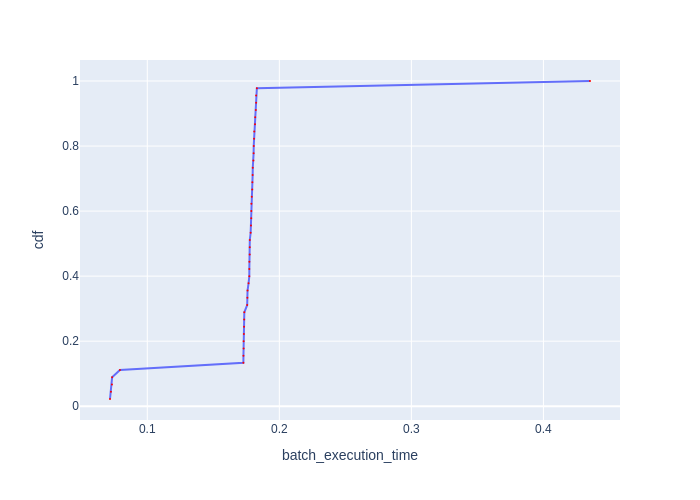

The table this chart was drawn from, first rows:
Batch Id, batch_execution_time, cdf
35, 0.07176, 0.02222
26, 0.07247, 0.04444
17, 0.07323, 0.06667
44, 0.07337, 0.08889
8, 0.07928, 0.1111
28, 0.1728, 0.1333
27, 0.1728, 0.1556
37, 0.173, 0.1778
10, 0.173, 0.2
9, 0.1731, 0.2222
36, 0.1733, 0.2444
19, 0.1734, 0.2667
18, 0.1735, 0.2889
20, 0.1757, 0.3111
29, 0.1758, 0.3333
11, 0.1759, 0.3556
1, 0.1767, 0.3778
21, 0.1773, 0.4
12, 0.1773, 0.4222
38, 0.1773, 0.4444
3, 0.1776, 0.4667
30, 0.1776, 0.4889
39, 0.1776, 0.5111
4, 0.1783, 0.5333
22, 0.1785, 0.5556
2, 0.1788, 0.5778
13, 0.1788, 0.6
31, 0.1788, 0.6222
40, 0.1791, 0.6444
14, 0.1795, 0.6667
5, 0.1796, 0.6889
23, 0.1798, 0.7111
32, 0.1799, 0.7333
41, 0.1804, 0.7556
6, 0.1805, 0.7778
15, 0.1806, 0.8
33, 0.1809, 0.8222
42, 0.181, 0.8444
24, 0.1816, 0.8667
34, 0.1817, 0.8889
16, 0.1822, 0.9111
43, 0.1824, 0.9333
7, 0.1824, 0.9556
25, 0.183, 0.9778
0, 0.4353, 1.0
